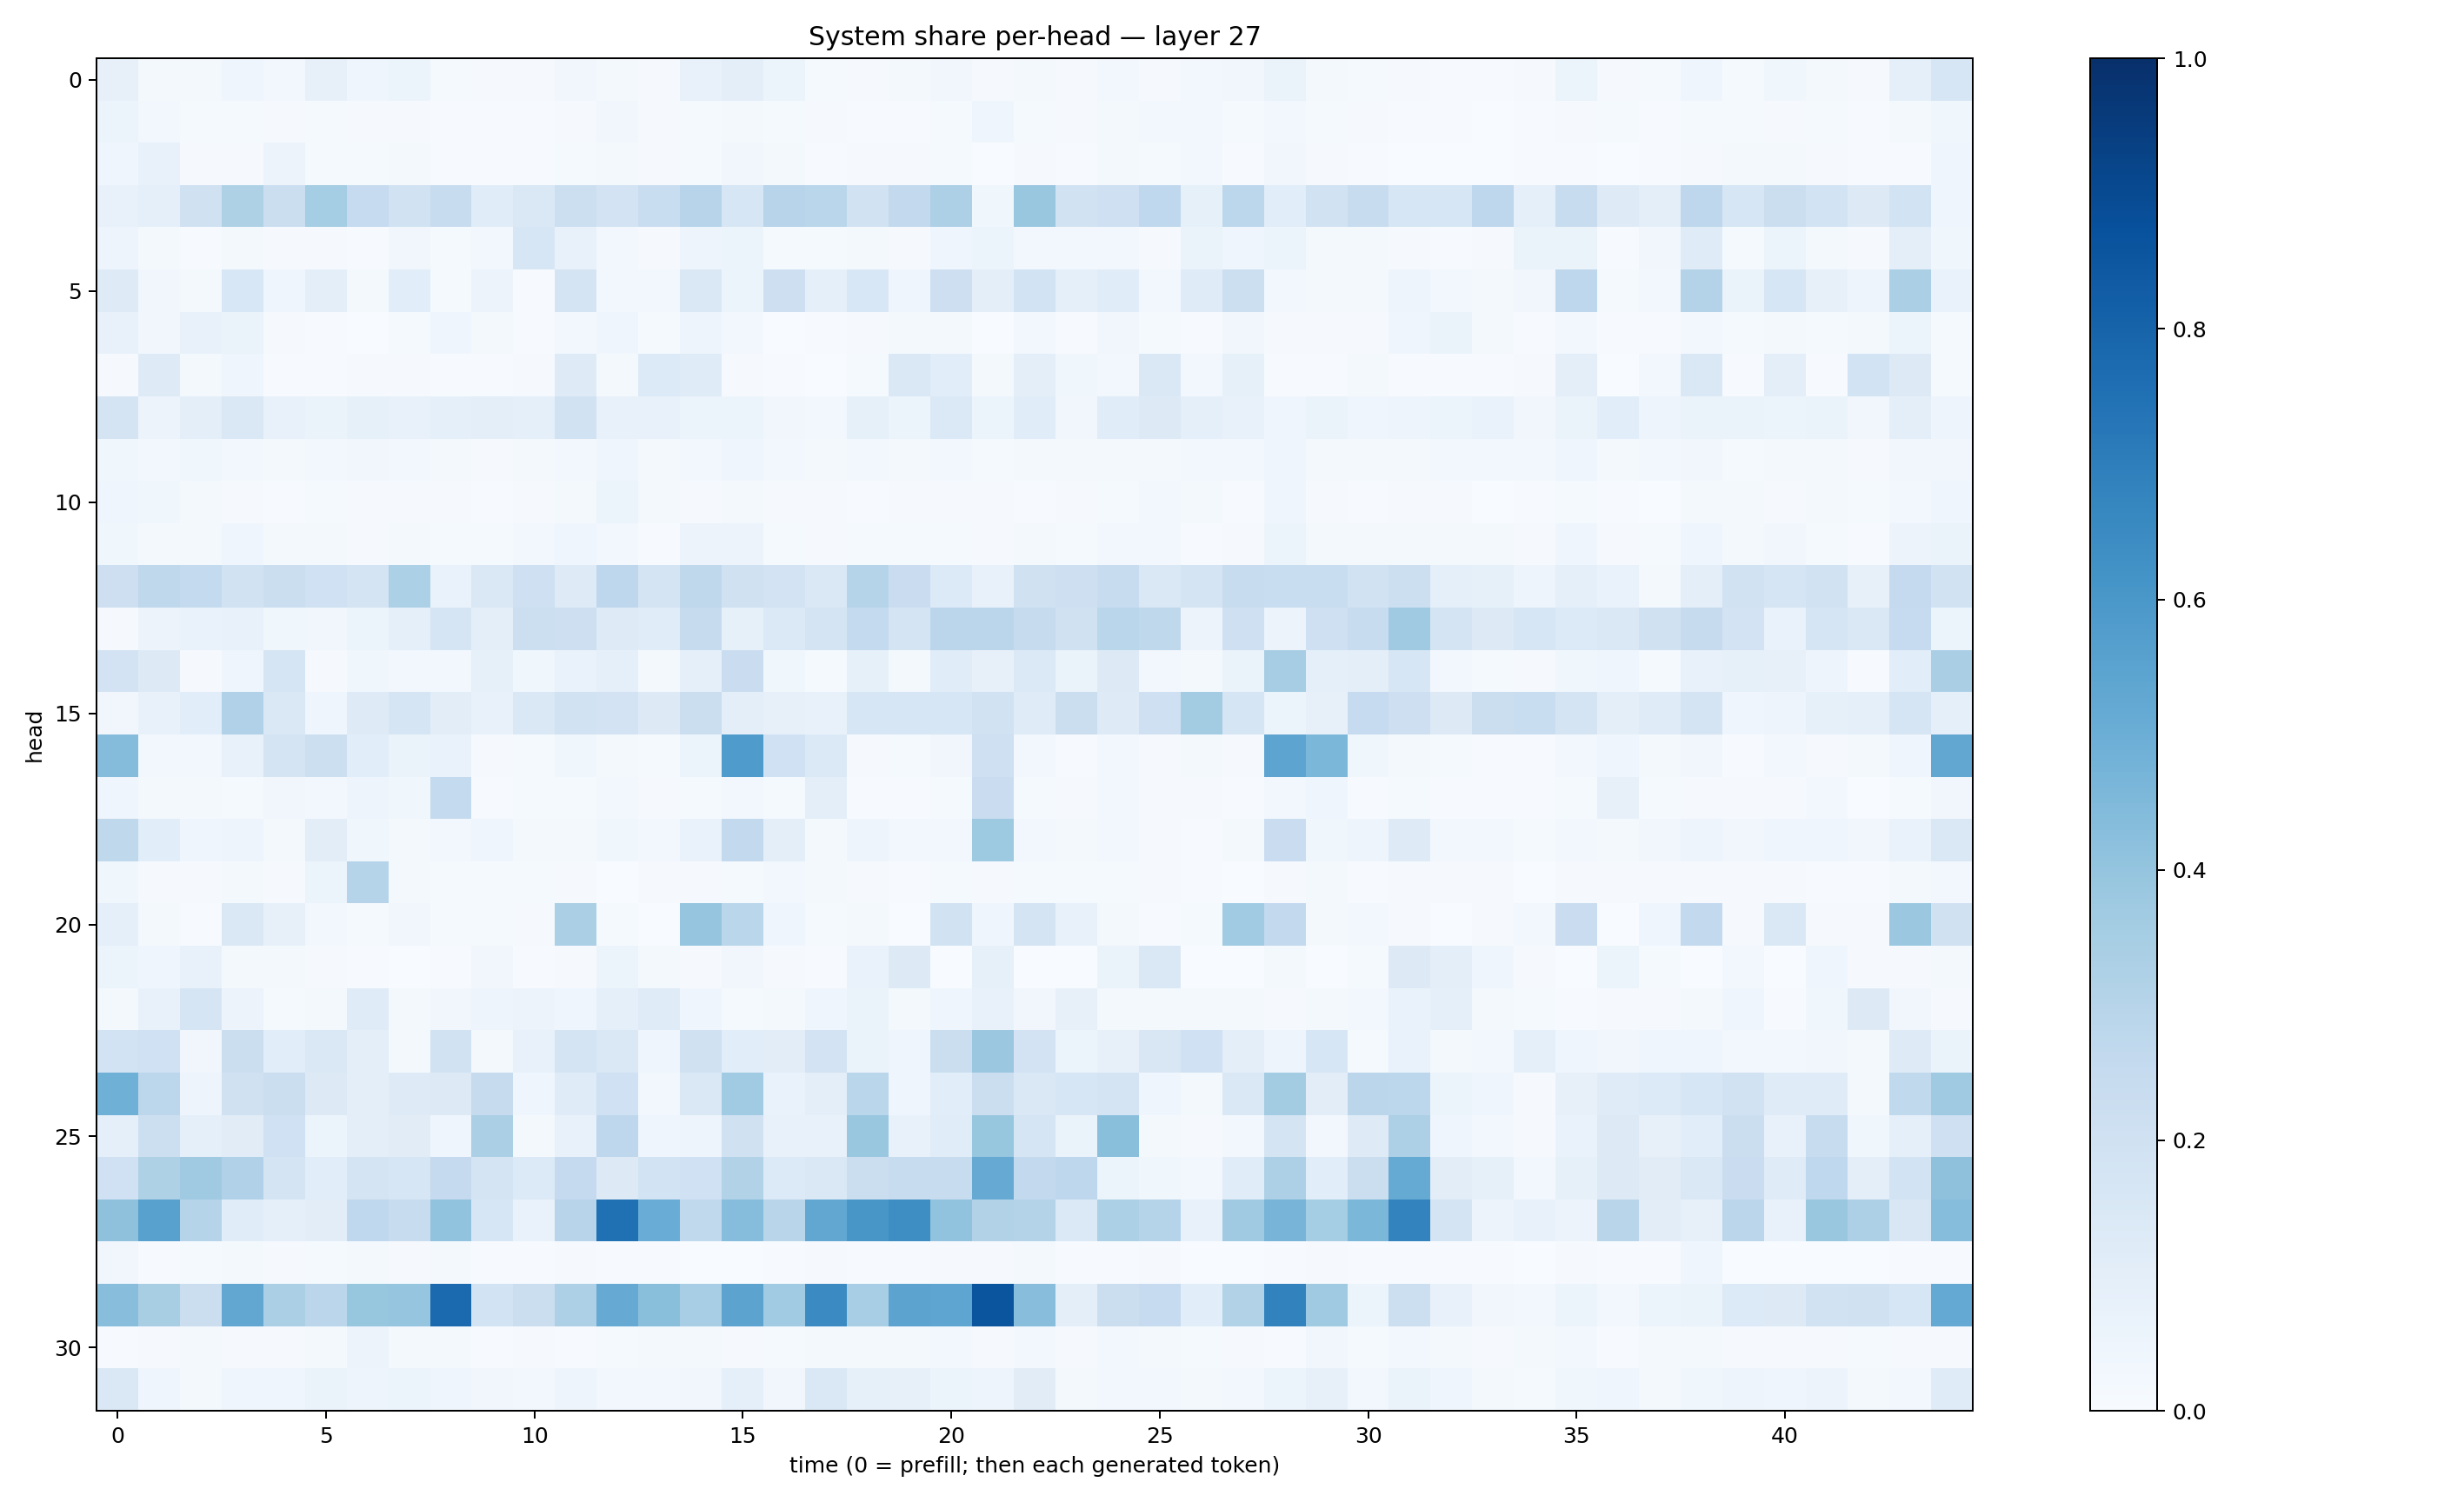

The file beside this chart, header and first rows:
0.079340115, 0.022219727, 0.022724582, 0.039584123, 0.031004455, 0.08190352, 0.046835963, 0.05089138, 0.0117964875, 0.008077113, 0.009832941, 0.03335954, 0.02001846, 0.011028626, 0.07802272, 0.09475861, 0.053856656, 0.0130874, 0.010477121, 0.022120852, 0.031469554, 0.008673225, 0.01720095, 0.010639729
0.05279, 0.02667, 0.01468, 0.01257, 0.008097, 0.01236, 0.008555, 0.01022, 0.004651, 0.006582, 0.005331, 0.01051, 0.03439, 0.008169, 0.01424, 0.01961, 0.01235, 0.008446, 0.007304, 0.006457, 0.01367, 0.04187, 0.0122, 0.008097
0.03979, 0.0777, 0.01156, 0.0102, 0.05786, 0.01239, 0.0118, 0.0182, 0.004051, 0.004606, 0.007661, 0.01392, 0.01822, 0.008932, 0.0122, 0.03133, 0.01861, 0.007425, 0.01006, 0.009948, 0.0136, 0.001964, 0.01159, 0.005054
0.07154, 0.09332, 0.1967, 0.3209, 0.222, 0.3534, 0.2495, 0.1893, 0.2366, 0.1157, 0.1456, 0.2181, 0.1802, 0.2316, 0.2967, 0.1585, 0.2934, 0.2863, 0.1939, 0.2609, 0.3257, 0.03795, 0.3828, 0.1888
0.04929, 0.01736, 0.006355, 0.02117, 0.01085, 0.0107, 0.006085, 0.03457, 0.01526, 0.02414, 0.162, 0.07034, 0.02486, 0.00856, 0.04909, 0.05317, 0.01428, 0.0154, 0.01917, 0.009543, 0.04348, 0.05303, 0.02714, 0.02945
0.1232, 0.03512, 0.01887, 0.155, 0.04242, 0.09875, 0.01579, 0.1059, 0.01409, 0.0578, 0.006175, 0.1758, 0.02352, 0.02701, 0.141, 0.05258, 0.2145, 0.09274, 0.1536, 0.04077, 0.2132, 0.09627, 0.1856, 0.08687
0.07679, 0.03233, 0.07749, 0.06413, 0.01055, 0.005046, 0.003094, 0.0129, 0.04514, 0.02166, 0.004116, 0.02998, 0.03985, 0.01307, 0.04768, 0.0244, 0.002934, 0.007564, 0.009294, 0.01862, 0.02203, 0.00375, 0.03009, 0.005259
0.009924, 0.1243, 0.01715, 0.03979, 0.004756, 0.004907, 0.01068, 0.009703, 0.00439, 0.004109, 0.009584, 0.1232, 0.016, 0.1342, 0.12, 0.01125, 0.007114, 0.003554, 0.01316, 0.144, 0.1093, 0.02083, 0.09646, 0.03636
0.1749, 0.05792, 0.09429, 0.1417, 0.07178, 0.06364, 0.08504, 0.07609, 0.08865, 0.09772, 0.09077, 0.1902, 0.0711, 0.0756, 0.05964, 0.05206, 0.03406, 0.02825, 0.08425, 0.0605, 0.1392, 0.05305, 0.1149, 0.03217
0.0378, 0.02514, 0.03576, 0.02631, 0.02109, 0.02823, 0.0345, 0.02767, 0.01832, 0.01159, 0.01824, 0.02985, 0.04073, 0.01685, 0.02991, 0.04014, 0.02367, 0.01947, 0.02371, 0.01707, 0.02962, 0.01382, 0.01844, 0.01636
0.0397, 0.03717, 0.01567, 0.01153, 0.00576, 0.01409, 0.01077, 0.007851, 0.008318, 0.0057, 0.009438, 0.01678, 0.06131, 0.02056, 0.01015, 0.02014, 0.01115, 0.01046, 0.007705, 0.008794, 0.009312, 0.007975, 0.006846, 0.007978
0.03805, 0.01649, 0.01685, 0.04403, 0.02049, 0.01749, 0.009211, 0.01956, 0.01242, 0.01536, 0.02782, 0.04145, 0.02813, 0.007164, 0.05756, 0.05625, 0.01227, 0.009419, 0.01343, 0.01228, 0.01316, 0.01079, 0.01764, 0.01269
0.2135, 0.2728, 0.2545, 0.1923, 0.2263, 0.2005, 0.1756, 0.3293, 0.06836, 0.1452, 0.2093, 0.1243, 0.2755, 0.177, 0.2723, 0.1971, 0.1826, 0.1448, 0.2981, 0.2271, 0.1345, 0.07395, 0.1982, 0.2132
0.01048, 0.05661, 0.06848, 0.07157, 0.03891, 0.03307, 0.06044, 0.08849, 0.1716, 0.09531, 0.2165, 0.2121, 0.1245, 0.116, 0.2437, 0.08402, 0.1368, 0.1745, 0.2556, 0.1777, 0.2814, 0.2823, 0.2455, 0.1982
0.18, 0.1303, 0.01132, 0.04499, 0.1657, 0.0108, 0.03734, 0.02656, 0.02753, 0.08228, 0.03605, 0.06743, 0.08765, 0.01627, 0.0877, 0.2277, 0.03618, 0.01353, 0.0826, 0.01702, 0.115, 0.08201, 0.1404, 0.06372
0.03407, 0.07785, 0.1067, 0.317, 0.1438, 0.042, 0.1234, 0.1718, 0.1021, 0.07325, 0.1472, 0.1949, 0.1815, 0.131, 0.2245, 0.1, 0.0807, 0.0713, 0.1585, 0.158, 0.1622, 0.1939, 0.1179, 0.2259
0.4362, 0.02933, 0.02672, 0.07438, 0.1759, 0.2163, 0.1064, 0.06401, 0.06843, 0.008695, 0.01225, 0.03586, 0.01923, 0.01215, 0.05967, 0.5843, 0.2012, 0.1396, 0.01128, 0.01512, 0.03416, 0.2041, 0.03103, 0.007637
0.04418, 0.01968, 0.01981, 0.01468, 0.03202, 0.02423, 0.04935, 0.03762, 0.2553, 0.00748, 0.0146, 0.01516, 0.02699, 0.009175, 0.01238, 0.02984, 0.01426, 0.09779, 0.004362, 0.006727, 0.01276, 0.2297, 0.01198, 0.01077
0.2711, 0.1083, 0.04586, 0.05016, 0.02098, 0.1024, 0.03686, 0.0201, 0.02424, 0.04431, 0.02219, 0.02325, 0.03835, 0.02695, 0.07013, 0.2616, 0.09894, 0.01883, 0.04913, 0.02872, 0.02582, 0.3716, 0.02719, 0.01995
0.03892, 0.00797, 0.008318, 0.01684, 0.01081, 0.06225, 0.2991, 0.02179, 0.01561, 0.01382, 0.01261, 0.01164, 0.003447, 0.009042, 0.009554, 0.01549, 0.02979, 0.02286, 0.009481, 0.00433, 0.01175, 0.01002, 0.01436, 0.01172
0.08837, 0.02095, 0.004493, 0.1448, 0.08187, 0.02354, 0.01368, 0.03193, 0.01372, 0.01227, 0.008414, 0.333, 0.01186, 0.002673, 0.3956, 0.2864, 0.04017, 0.01551, 0.01754, 0.002539, 0.1898, 0.03999, 0.1793, 0.07554
0.05425, 0.04221, 0.07559, 0.0173, 0.01692, 0.008424, 0.00675, 0.003386, 0.004155, 0.03462, 0.007677, 0.009516, 0.05344, 0.01901, 0.008446, 0.03502, 0.01148, 0.00492, 0.06659, 0.1268, 0.002811, 0.08232, 0.003381, 0.003222
0.02104, 0.07041, 0.1645, 0.05538, 0.01329, 0.01709, 0.1184, 0.01902, 0.03168, 0.04721, 0.05489, 0.04622, 0.09157, 0.1189, 0.04103, 0.01471, 0.01876, 0.04131, 0.06351, 0.02319, 0.04545, 0.07075, 0.03187, 0.08113
0.184, 0.2022, 0.03208, 0.2235, 0.1066, 0.1443, 0.09779, 0.01635, 0.1895, 0.0163, 0.07149, 0.1762, 0.148, 0.04329, 0.1966, 0.1089, 0.1055, 0.183, 0.066, 0.04096, 0.2222, 0.3825, 0.1797, 0.06108
0.4891, 0.2786, 0.04908, 0.1956, 0.2201, 0.1267, 0.09377, 0.1213, 0.1285, 0.2442, 0.04545, 0.1177, 0.2005, 0.03063, 0.1441, 0.3651, 0.06801, 0.09613, 0.2889, 0.0423, 0.1057, 0.2254, 0.1469, 0.1566
0.09344, 0.2151, 0.08697, 0.1094, 0.2013, 0.05882, 0.1, 0.1107, 0.03922, 0.3328, 0.01866, 0.0718, 0.2746, 0.0453, 0.04955, 0.1958, 0.07088, 0.07597, 0.3844, 0.07579, 0.116, 0.3938, 0.1711, 0.06336
0.2011, 0.3239, 0.3677, 0.3182, 0.173, 0.1064, 0.1766, 0.1575, 0.2509, 0.1735, 0.1338, 0.2525, 0.1312, 0.1856, 0.2022, 0.3121, 0.1366, 0.1459, 0.2198, 0.2404, 0.2399, 0.5148, 0.2607, 0.2757
0.4108, 0.5554, 0.3037, 0.1159, 0.08623, 0.1048, 0.2663, 0.2366, 0.4027, 0.1615, 0.07001, 0.2944, 0.7523, 0.507, 0.262, 0.4304, 0.2927, 0.5296, 0.6039, 0.6393, 0.4038, 0.3089, 0.3081, 0.1376
0.03464, 0.004192, 0.01292, 0.0182, 0.009652, 0.01179, 0.01633, 0.01047, 0.01611, 0.007627, 0.006119, 0.00888, 0.004327, 0.007002, 0.002948, 0.003094, 0.005181, 0.009493, 0.005878, 0.007474, 0.0114, 0.008264, 0.02047, 0.006722
0.4289, 0.3434, 0.2226, 0.5282, 0.3359, 0.2835, 0.3912, 0.3977, 0.7752, 0.185, 0.2244, 0.3248, 0.5131, 0.4233, 0.3475, 0.5461, 0.3651, 0.6504, 0.3459, 0.5435, 0.537, 0.8572, 0.4273, 0.09726
0.00732, 0.008923, 0.02022, 0.01, 0.01028, 0.02089, 0.05576, 0.01863, 0.02005, 0.007131, 0.008158, 0.006009, 0.01558, 0.01714, 0.01815, 0.01104, 0.01485, 0.02047, 0.02041, 0.0214, 0.0251, 0.0106, 0.02609, 0.01058
0.1461, 0.04005, 0.02048, 0.03977, 0.04559, 0.06586, 0.04754, 0.05974, 0.04631, 0.03259, 0.02652, 0.04695, 0.02791, 0.03066, 0.0322, 0.08754, 0.03509, 0.1441, 0.08378, 0.07874, 0.05909, 0.04842, 0.1106, 0.02042
